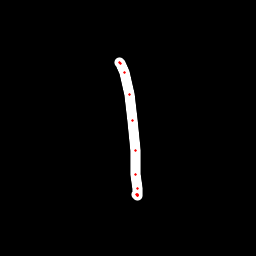

Values plotted in this chart, from the file beside it:
x, y, hover, eod
119.4, 62.02, 0.0, 0.0
119.7, 62.04, 0.0, 0.0
120.4, 63.18, 0.0, 0.0
124.7, 72.78, 0.0, 0.0
129.2, 94.9, 0.0, 0.0
132.6, 120.7, 0.0, 0.0
135.3, 150.1, 0.0, 0.0
136, 174.3, 0.0, 0.0
137.1, 188.9, 0.0, 0.0
138, 194.5, 0.0, 0.0
137.1, 195.8, 0.0, 0.0
137, 195.3, 0.0, 0.0
137, 194.5, 0.0, 1.0
